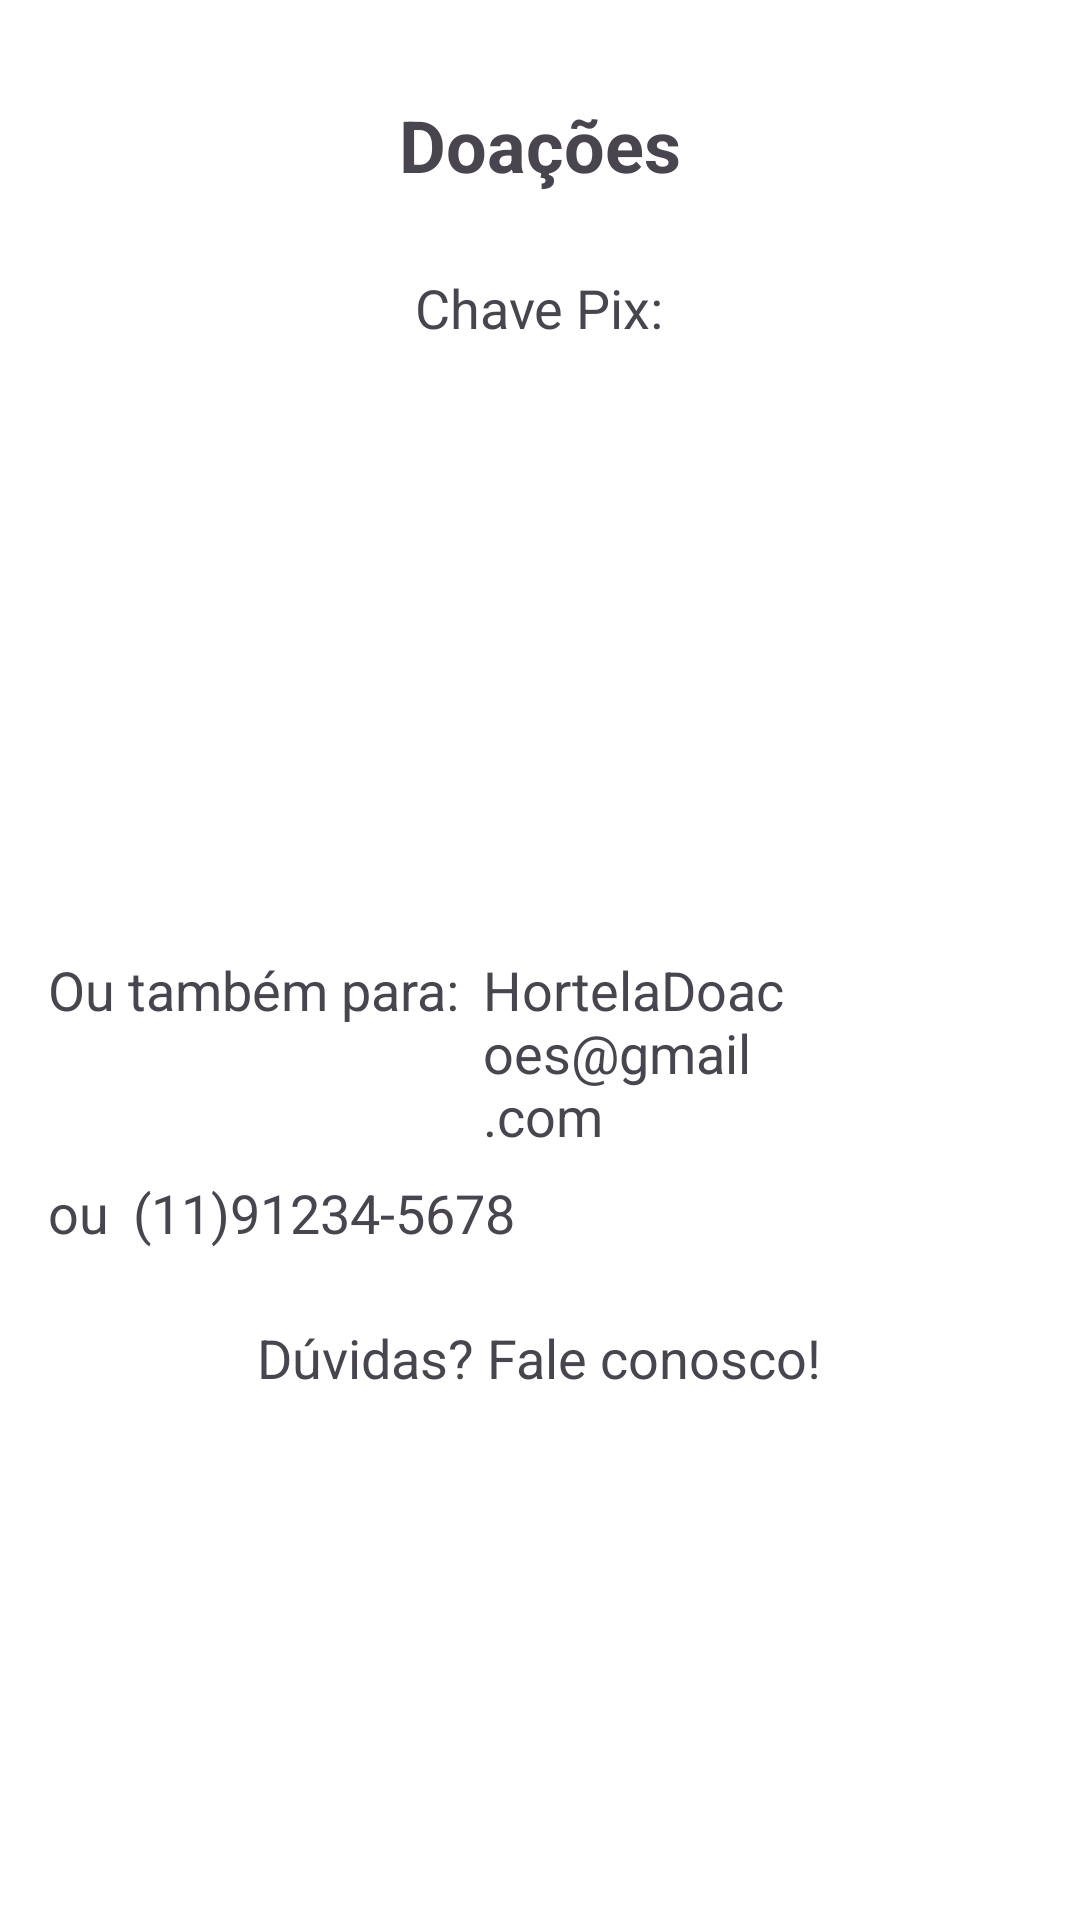

Layout XML and referenced resources for this Android screen:
<!-- AndroidManifest.xml: application theme Theme.TCCHortela -->
<!-- res/layout/doacaopix_main.xml -->
<?xml version="1.0" encoding="utf-8"?>
<RelativeLayout xmlns:android="http://schemas.android.com/apk/res/android"
    android:layout_width="match_parent"
    android:layout_height="match_parent"
    android:padding="16dp"
    android:background="#FFFFFF">

    
    <TextView
        android:id="@+id/title"
        android:layout_width="wrap_content"
        android:layout_height="wrap_content"
        android:text="@string/title"
        android:textSize="24sp"
        android:textStyle="bold"
        android:layout_centerHorizontal="true"
        android:layout_marginTop="16dp"/>

    

    <TextView
        android:id="@+id/pixkeylabel"
        android:layout_width="wrap_content"
        android:layout_height="wrap_content"
        android:layout_below="@id/title"
        android:layout_centerHorizontal="true"
        android:layout_marginTop="26dp"
        android:text="@string/pix_key_label"
        android:textSize="18sp" />

    <TextView
        android:id="@+id/pixkey"
        android:layout_width="wrap_content"
        android:layout_height="wrap_content"
        android:text="@string/pix_key"
        android:textSize="18sp"
        android:layout_below="@id/title"
        android:layout_marginTop="24dp"
        android:layout_toEndOf="@id/pixkeylabel"
        android:layout_marginStart="8dp"/>

    <ImageView
        android:id="@+id/qr_code"
        android:layout_width="370dp"
        android:layout_height="170dp"
        android:layout_below="@id/pixkeylabel"
        android:layout_marginTop="9dp"
        android:src="@drawable/qrcode" />

    <TextView
        android:id="@+id/email_label"
        android:layout_width="wrap_content"
        android:layout_height="wrap_content"
        android:text="@string/email_label"
        android:textSize="18sp"
        android:layout_below="@id/qr_code"
        android:layout_marginTop="24dp"
        android:layout_alignParentStart="true"/>

    <TextView
        android:id="@+id/email"
        android:layout_width="wrap_content"
        android:layout_height="wrap_content"
        android:text="@string/emailpix"
        android:textSize="18sp"
        android:layout_below="@id/qr_code"
        android:layout_marginTop="24dp"
        android:layout_toEndOf="@id/email_label"
        android:layout_marginStart="8dp"/>

    
    <TextView
        android:id="@+id/phone_label"
        android:layout_width="wrap_content"
        android:layout_height="wrap_content"
        android:text="@string/phone_label"
        android:textSize="18sp"
        android:layout_below="@id/email"
        android:layout_marginTop="8dp"
        android:layout_alignParentStart="true"/>

    <TextView
        android:id="@+id/phone"
        android:layout_width="wrap_content"
        android:layout_height="wrap_content"
        android:text="@string/phone"
        android:textSize="18sp"
        android:layout_below="@id/email"
        android:layout_marginTop="8dp"
        android:layout_toEndOf="@id/phone_label"
        android:layout_marginStart="8dp"/>

    
    <TextView
        android:id="@+id/contact"
        android:layout_width="wrap_content"
        android:layout_height="wrap_content"
        android:text="@string/contact"
        android:textSize="18sp"
        android:layout_below="@id/phone"
        android:layout_marginTop="24dp"
        android:layout_centerHorizontal="true"/>

    
    <ImageButton
        android:id="@+id/close_button"
        android:layout_width="wrap_content"
        android:layout_height="wrap_content"
        android:src="@drawable/ic_close"
        android:background="?attr/selectableItemBackgroundBorderless"
        android:layout_alignParentStart="true"
        android:layout_marginTop="16dp"/>
</RelativeLayout>
<!-- resources referenced by this layout -->
<resources>
  <string name="contact">Dúvidas? Fale conosco!</string>
  <string name="email_label">Ou também para:</string>
  <string name="emailpix">HortelaDoacoes@gmail.com</string>
  <string name="phone">(11)91234-5678</string>
  <string name="phone_label">ou</string>
  <string name="pix_key" />
  <string name="pix_key_label">Chave Pix:</string>
  <string name="title">Doações</string>
  <style name="Theme.TCCHortela" parent="Base.Theme.TCCHortela" />
  <style name="Base.Theme.TCCHortela" parent="Theme.Material3.DayNight.NoActionBar">
          
          
      </style>
</resources>
